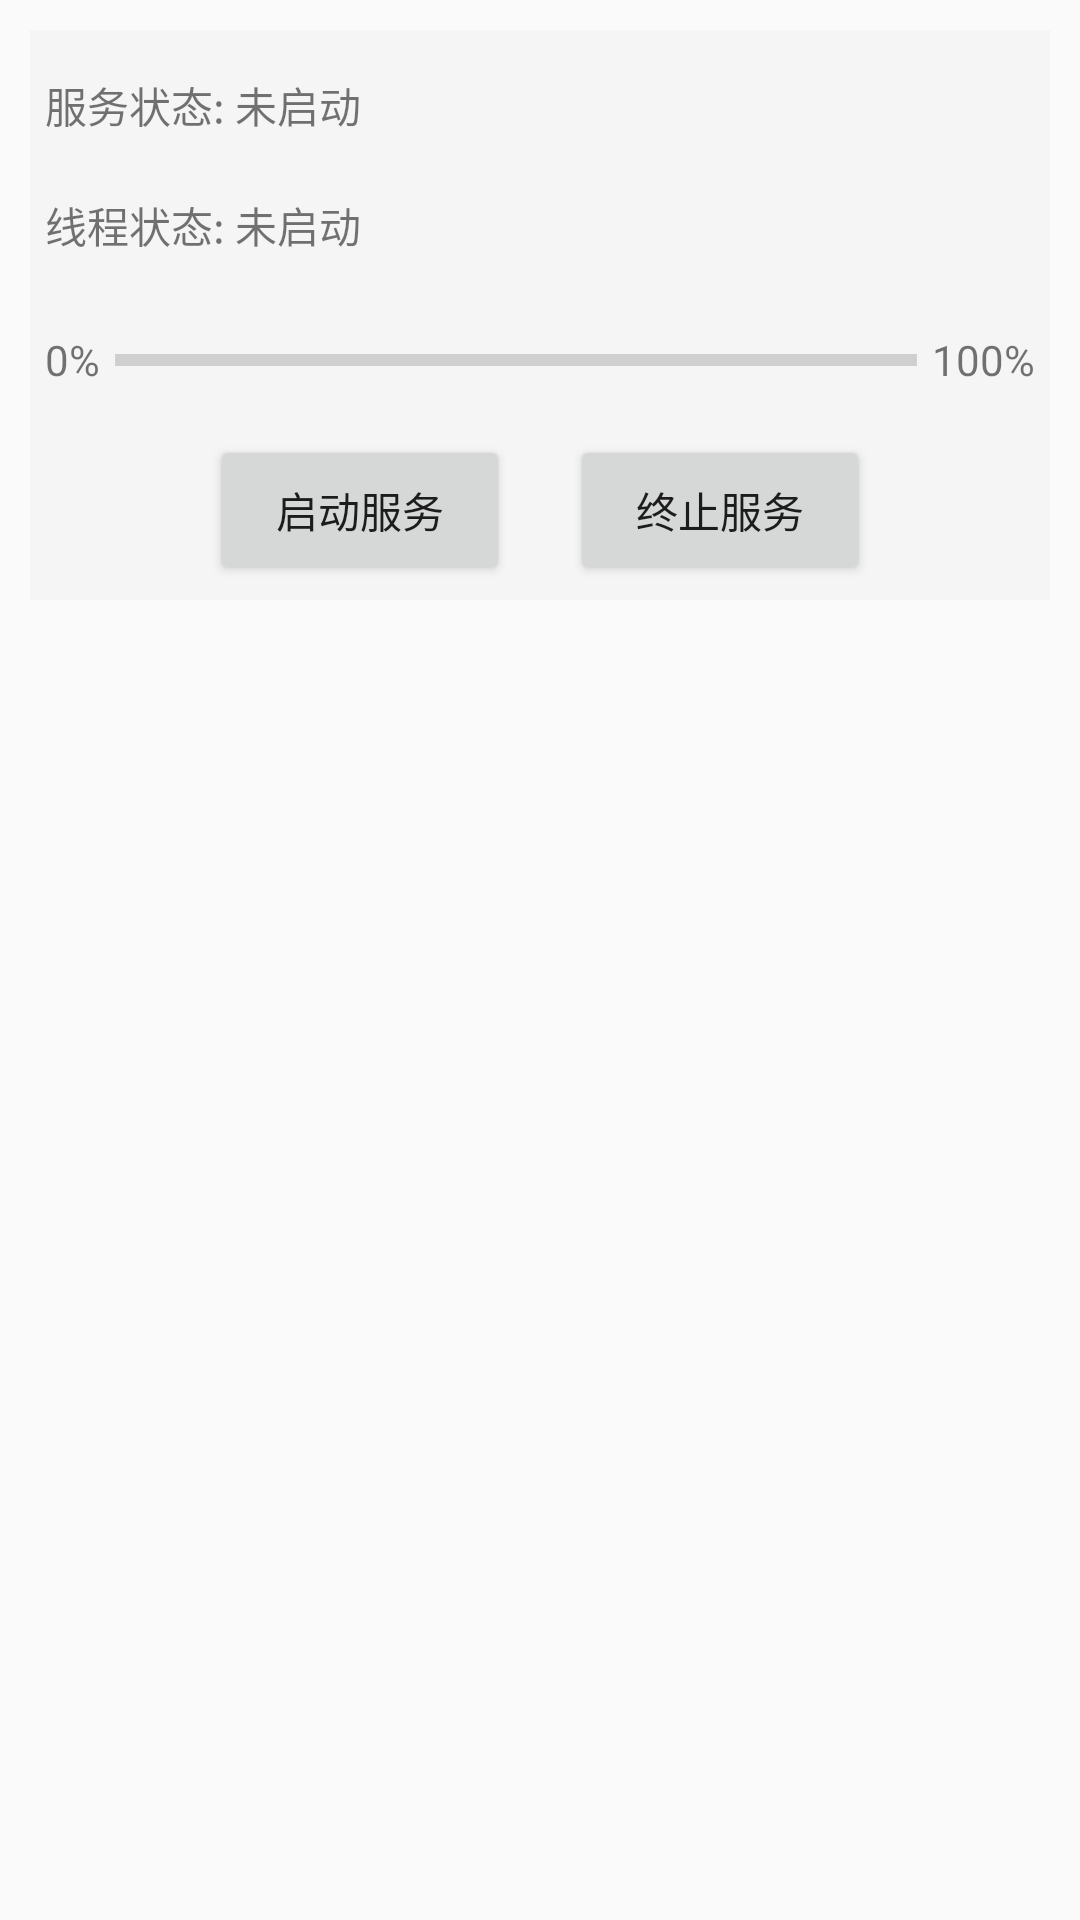

Write the Android layout XML for this screen, with the resource values it uses.
<!-- AndroidManifest.xml: application theme AppTheme -->
<!-- res/layout/activity_intent_service.xml -->
<?xml version="1.0" encoding="utf-8"?>
<LinearLayout
    xmlns:android="http://schemas.android.com/apk/res/android"
    xmlns:app="http://schemas.android.com/apk/res-auto"
    xmlns:tools="http://schemas.android.com/tools"
    android:layout_width="match_parent"
    android:layout_height="match_parent"
    android:orientation="vertical"
    tools:context="com.qiaoxg.servicedemo.activity.IntentServiceActivity">

    <LinearLayout
        style="@style/MyLinearLayoutStyle"
        android:orientation="vertical">

        <TextView
            android:id="@+id/serviceState_tv"
            android:layout_width="match_parent"
            android:layout_height="40dp"
            android:gravity="center_vertical"
            android:text="服务状态: 未启动"/>

        <TextView
            android:id="@+id/threadState_tv"
            android:layout_width="match_parent"
            android:layout_height="40dp"
            android:gravity="center_vertical"
            android:text="线程状态: 未启动"/>

        <LinearLayout
            android:layout_width="match_parent"
            android:layout_height="30dp"
            android:layout_marginBottom="10dp"
            android:layout_marginTop="10dp"
            android:orientation="horizontal">

            <TextView
                android:layout_width="wrap_content"
                android:layout_height="match_parent"
                android:gravity="center"
                android:text="0%"/>

            <ProgressBar
                android:id="@+id/progressBar"
                style="@style/Base.Widget.AppCompat.ProgressBar.Horizontal"
                android:layout_width="0dp"
                android:layout_height="match_parent"
                android:layout_gravity="center"
                android:layout_marginLeft="5dp"
                android:layout_marginRight="5dp"
                android:layout_weight="8"
                android:max="100"
                android:progress="0"/>

            <TextView
                android:id="@+id/progressNumber_tv"
                android:layout_width="wrap_content"
                android:layout_height="match_parent"
                android:gravity="center"
                android:text="100%"/>
        </LinearLayout>

        <LinearLayout
            android:layout_width="match_parent"
            android:layout_height="50dp"
            android:gravity="center"
            android:orientation="horizontal">

            <Button
                android:id="@+id/startService_btn"
                android:layout_width="100dp"
                android:layout_height="match_parent"
                android:text="启动服务"/>

            <Button
                android:id="@+id/stopService_btn"
                android:layout_width="100dp"
                android:layout_height="match_parent"
                android:layout_marginLeft="20dp"
                android:text="终止服务"/>
        </LinearLayout>

    </LinearLayout>

</LinearLayout>
<!-- resources referenced by this layout -->
<resources>
  <style name="MyLinearLayoutStyle">
          <item name="android:background">@color/linearLayout_backgroundColor</item>
          <item name="android:layout_width">match_parent</item>
          <item name="android:layout_height">wrap_content</item>
          <item name="android:layout_margin">10dp</item>
          <item name="android:padding">5dp</item>
      </style>
  <style name="AppTheme" parent="Theme.AppCompat.Light.DarkActionBar">
          
          <item name="colorPrimary">@color/colorPrimary</item>
          <item name="colorPrimaryDark">@color/colorPrimaryDark</item>
          <item name="colorAccent">@color/colorAccent</item>
      </style>
  <color name="linearLayout_backgroundColor">#f5f5f5</color>
  <color name="colorPrimary">#3F51B5</color>
  <color name="colorPrimaryDark">#303F9F</color>
  <color name="colorAccent">#FF4081</color>
</resources>
